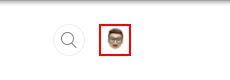
Workflow: 레드마인업로드

Step 1 [try]: click on the image

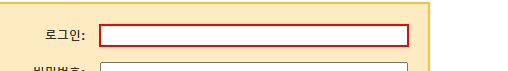
Step 2: type [레드마인_ID] into the text box

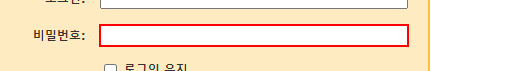
Step 3: click on the text box

Step 4: type [레드마인_PW] into the text box (same screen as step 3)

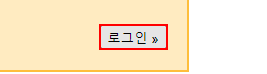
Step 5: click on the text box